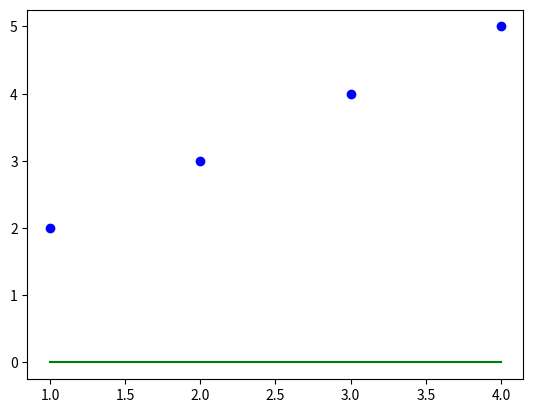

The matplotlib source for this figure: (Note: this script raises an exception after producing the figure.)
# Implementation of gradient descent in linear regression
import numpy as np
import matplotlib.pyplot as plt

class Linear_Regression:
	def __init__(self, X, Y):
		self.X = X
		self.Y = Y
		self.b = [0, 0]
	
	def update_coeffs(self, learning_rate):
		Y_pred = self.predict()
		Y = self.Y
		m = len(Y)
		self.b[0] = self.b[0] - (learning_rate * ((1/m) *
								np.sum(Y_pred - Y)))

		self.b[1] = self.b[1] - (learning_rate * ((1/m) *
								np.sum((Y_pred - Y) * self.X)))

	def predict(self, X=[]):
		Y_pred = np.array([])
		if not X: X = self.X
		b = self.b
		for x in X:
			Y_pred = np.append(Y_pred, b[0] + (b[1] * x))

		return Y_pred
	
	def get_current_accuracy(self, Y_pred):
		p, e = Y_pred, self.Y
		n = len(Y_pred)
		return 1-sum(
			[
				abs(p[i]-e[i])/e[i]
				for i in range(n)
				if e[i] != 0]
		)/n
	#def predict(self, b, yi):

	def compute_cost(self, Y_pred):
		m = len(self.Y)
		J = (1 / 2*m) * (np.sum(Y_pred - self.Y)**2)
		return J

	def plot_best_fit(self, Y_pred, fig):
				f = plt.figure(fig)
				plt.scatter(self.X, self.Y, color='b')
				plt.plot(self.X, Y_pred, color='g')
				f.show()


def main():
	X = [1,2,3,4]
	Y = [2,3,4,5]

	regressor = Linear_Regression(X, Y)

	iterations = 0
	steps = 1
	learning_rate = 0.1
	costs = []
	
	#original best-fit line
	Y_pred = regressor.predict()
	regressor.plot_best_fit(Y_pred, 'Initial Best Fit Line')
	

	while 1:
		Y_pred = regressor.predict()
		cost = regressor.compute_cost(Y_pred)
		costs.append(cost)
		regressor.update_coeffs(learning_rate)
		
		iterations += 1
		if iterations % steps == 0:
			print(iterations, "epochs elapsed")
			print("Current accuracy is :",
				regressor.get_current_accuracy(Y_pred))

			stop = input("Do you want to stop (y/*)??")
			if stop == "y":
				break

	#final best-fit line
	regressor.plot_best_fit(Y_pred, 'Final Best Fit Line')

	#plot to verify cost function decreases
	h = plt.figure('Verification')
	plt.plot(range(iterations), costs, color='b')
	h.show()

	# if user wants to predict using the regressor:
	regressor.predict([i for i in range(10)])

if __name__ == '__main__':
	main()
